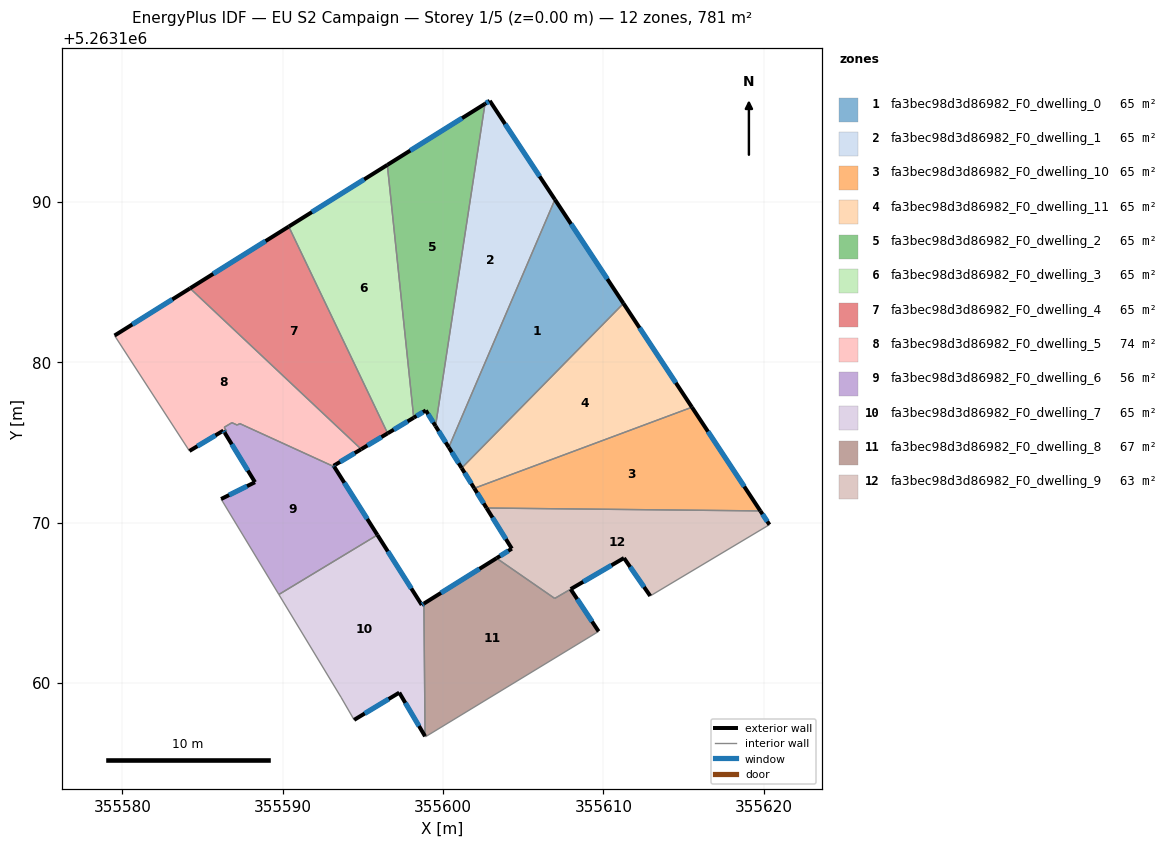
=== STOREY PLAN SPEC (per zone: floor XY polygon, exterior-wall plan segments, windows/doors) ===
zone 1: fa3bec98d3d86982_F0_dwelling_0  (65.1 m²)
  floor: (355606.97, 5263190.15) (355611.25, 5263183.67) (355601.16, 5263173.41) (355600.36, 5263174.70)
  exterior wall: (355600.36, 5263174.70) – (355601.16, 5263173.41)  [1.5 m]
    window: (355600.54, 5263174.40) – (355600.97, 5263173.71)  [1.3 m²]
  exterior wall: (355611.25, 5263183.67) – (355606.97, 5263190.15)  [7.8 m]
    window: (355610.24, 5263185.19) – (355607.98, 5263188.63)  [6.5 m²]
  interior walls: 2
zone 2: fa3bec98d3d86982_F0_dwelling_1  (65.1 m²)
  floor: (355602.91, 5263196.31) (355606.97, 5263190.15) (355600.36, 5263174.70) (355599.53, 5263176.03) (355602.61, 5263196.12)
  exterior wall: (355599.53, 5263176.03) – (355600.36, 5263174.70)  [1.6 m]
    window: (355599.72, 5263175.71) – (355600.16, 5263175.01)  [1.3 m²]
  exterior wall: (355602.91, 5263196.31) – (355602.61, 5263196.12)  [0.4 m]
    window: (355602.84, 5263196.26) – (355602.68, 5263196.16)  [0.3 m²]
  exterior wall: (355606.97, 5263190.15) – (355602.91, 5263196.31)  [7.4 m]
    window: (355606.02, 5263191.59) – (355603.87, 5263194.86)  [6.2 m²]
  interior walls: 2
zone 3: fa3bec98d3d86982_F0_dwelling_10  (65.1 m²)
  floor: (355615.52, 5263177.20) (355619.78, 5263170.74) (355602.71, 5263170.92) (355601.95, 5263172.15)
  exterior wall: (355601.95, 5263172.15) – (355602.71, 5263170.92)  [1.4 m]
    window: (355602.12, 5263171.86) – (355602.53, 5263171.20)  [1.2 m²]
  exterior wall: (355619.78, 5263170.74) – (355615.52, 5263177.20)  [7.7 m]
    window: (355618.78, 5263172.25) – (355616.52, 5263175.68)  [6.5 m²]
  interior walls: 2
zone 4: fa3bec98d3d86982_F0_dwelling_11  (65.1 m²)
  floor: (355611.25, 5263183.67) (355615.52, 5263177.20) (355601.95, 5263172.15) (355601.16, 5263173.41)
  exterior wall: (355601.16, 5263173.41) – (355601.95, 5263172.15)  [1.5 m]
    window: (355601.34, 5263173.11) – (355601.76, 5263172.44)  [1.3 m²]
  exterior wall: (355615.52, 5263177.20) – (355611.25, 5263183.67)  [7.8 m]
    window: (355614.51, 5263178.72) – (355612.25, 5263182.15)  [6.5 m²]
  interior walls: 2
zone 5: fa3bec98d3d86982_F0_dwelling_2  (65.1 m²)
  floor: (355602.61, 5263196.12) (355599.53, 5263176.03) (355598.92, 5263177.00) (355598.17, 5263176.55) (355596.52, 5263192.31)
  exterior wall: (355598.92, 5263177.00) – (355599.53, 5263176.03)  [1.1 m]
    window: (355599.07, 5263176.77) – (355599.39, 5263176.25)  [1.0 m²]
  exterior wall: (355598.17, 5263176.55) – (355598.92, 5263177.00)  [0.9 m]
    window: (355598.35, 5263176.65) – (355598.75, 5263176.89)  [0.7 m²]
  exterior wall: (355602.61, 5263196.12) – (355596.52, 5263192.31)  [7.2 m]
    window: (355601.18, 5263195.22) – (355597.95, 5263193.20)  [6.1 m²]
  interior walls: 2
zone 6: fa3bec98d3d86982_F0_dwelling_3  (65.1 m²)
  floor: (355596.52, 5263192.31) (355598.17, 5263176.55) (355596.54, 5263175.57) (355590.38, 5263188.46)
  exterior wall: (355596.54, 5263175.57) – (355598.17, 5263176.55)  [1.9 m]
    window: (355596.93, 5263175.80) – (355597.79, 5263176.32)  [1.6 m²]
  exterior wall: (355596.52, 5263192.31) – (355590.38, 5263188.46)  [7.3 m]
    window: (355595.08, 5263191.41) – (355591.82, 5263189.37)  [6.1 m²]
  interior walls: 2
zone 7: fa3bec98d3d86982_F0_dwelling_4  (65.1 m²)
  floor: (355590.38, 5263188.46) (355596.54, 5263175.57) (355594.90, 5263174.58) (355584.22, 5263184.62)
  exterior wall: (355594.90, 5263174.58) – (355596.54, 5263175.57)  [1.9 m]
    window: (355595.28, 5263174.82) – (355596.16, 5263175.34)  [1.6 m²]
  exterior wall: (355590.38, 5263188.46) – (355584.22, 5263184.62)  [7.3 m]
    window: (355588.93, 5263187.56) – (355585.67, 5263185.52)  [6.1 m²]
  interior walls: 2
zone 8: fa3bec98d3d86982_F0_dwelling_5  (74.3 m²)
  floor: (355594.90, 5263174.58) (355593.17, 5263173.55) (355593.21, 5263173.49) (355587.32, 5263176.18) (355587.17, 5263176.09) (355586.84, 5263176.24) (355586.35, 5263175.95) (355586.51, 5263175.69) (355586.38, 5263175.62) (355586.30, 5263175.74) (355584.18, 5263174.47) (355579.52, 5263181.67) (355584.22, 5263184.62)
  exterior wall: (355584.18, 5263174.47) – (355586.30, 5263175.74)  [2.5 m]
    window: (355584.68, 5263174.77) – (355585.81, 5263175.45)  [2.1 m²]
  exterior wall: (355584.22, 5263184.62) – (355579.52, 5263181.67)  [5.6 m]
    window: (355583.12, 5263183.92) – (355580.62, 5263182.36)  [4.7 m²]
  exterior wall: (355593.17, 5263173.55) – (355594.90, 5263174.58)  [2.0 m]
    window: (355593.58, 5263173.79) – (355594.49, 5263174.34)  [1.7 m²]
  exterior wall: (355593.21, 5263173.49) – (355593.17, 5263173.55)  [0.1 m]
    window: (355593.20, 5263173.50) – (355593.18, 5263173.54)  [0.1 m²]
  exterior wall: (355586.30, 5263175.74) – (355586.38, 5263175.62)  [0.1 m]
    window: (355586.32, 5263175.71) – (355586.36, 5263175.65)  [0.1 m²]
  interior walls: 8
zone 9: fa3bec98d3d86982_F0_dwelling_6  (55.9 m²)
  floor: (355593.21, 5263173.49) (355595.91, 5263169.24) (355589.76, 5263165.52) (355586.16, 5263171.48) (355588.27, 5263172.53) (355586.38, 5263175.62) (355586.51, 5263175.69) (355586.35, 5263175.95) (355586.84, 5263176.24) (355587.17, 5263176.09) (355587.32, 5263176.18)
  exterior wall: (355595.91, 5263169.24) – (355593.21, 5263173.49)  [5.0 m]
    window: (355595.27, 5263170.24) – (355593.84, 5263172.49)  [4.2 m²]
  exterior wall: (355588.27, 5263172.53) – (355586.16, 5263171.48)  [2.4 m]
    window: (355587.78, 5263172.28) – (355586.66, 5263171.72)  [2.0 m²]
  exterior wall: (355586.38, 5263175.62) – (355588.27, 5263172.53)  [3.6 m]
    window: (355586.83, 5263174.89) – (355587.83, 5263173.25)  [3.1 m²]
  interior walls: 8
zone 10: fa3bec98d3d86982_F0_dwelling_7  (65.1 m²)
  floor: (355595.91, 5263169.24) (355598.67, 5263164.87) (355598.80, 5263164.96) (355598.88, 5263156.68) (355597.27, 5263159.41) (355594.45, 5263157.71) (355593.64, 5263159.12) (355589.76, 5263165.52)
  exterior wall: (355598.67, 5263164.87) – (355595.91, 5263169.24)  [5.2 m]
    window: (355598.02, 5263165.90) – (355596.56, 5263168.21)  [4.4 m²]
  exterior wall: (355598.80, 5263164.96) – (355598.67, 5263164.87)  [0.2 m]
    window: (355598.77, 5263164.94) – (355598.70, 5263164.89)  [0.1 m²]
  exterior wall: (355597.27, 5263159.41) – (355598.88, 5263156.68)  [3.2 m]
    window: (355597.65, 5263158.77) – (355598.50, 5263157.32)  [2.7 m²]
  exterior wall: (355594.45, 5263157.71) – (355597.27, 5263159.41)  [3.3 m]
    window: (355595.12, 5263158.10) – (355596.61, 5263159.01)  [2.8 m²]
  interior walls: 4
zone 11: fa3bec98d3d86982_F0_dwelling_8  (66.7 m²)
  floor: (355607.95, 5263165.86) (355609.70, 5263163.22) (355598.90, 5263156.65) (355598.88, 5263156.68) (355598.80, 5263164.96) (355603.33, 5263167.79) (355606.96, 5263165.28)
  exterior wall: (355603.33, 5263167.79) – (355598.80, 5263164.96)  [5.3 m]
    window: (355602.27, 5263167.12) – (355599.87, 5263165.62)  [4.5 m²]
  exterior wall: (355609.70, 5263163.22) – (355607.95, 5263165.86)  [3.2 m]
    window: (355609.29, 5263163.84) – (355608.36, 5263165.24)  [2.7 m²]
  interior walls: 5
zone 12: fa3bec98d3d86982_F0_dwelling_9  (63.5 m²)
  floor: (355619.78, 5263170.74) (355620.35, 5263169.88) (355612.92, 5263165.43) (355611.28, 5263167.80) (355606.96, 5263165.28) (355603.33, 5263167.79) (355604.29, 5263168.38) (355602.71, 5263170.92)
  exterior wall: (355604.29, 5263168.38) – (355603.33, 5263167.79)  [1.1 m]
    window: (355604.06, 5263168.24) – (355603.56, 5263167.93)  [0.9 m²]
  exterior wall: (355602.71, 5263170.92) – (355604.29, 5263168.38)  [3.0 m]
    window: (355603.08, 5263170.32) – (355603.92, 5263168.98)  [2.5 m²]
  exterior wall: (355620.35, 5263169.88) – (355619.78, 5263170.74)  [1.0 m]
    window: (355620.22, 5263170.08) – (355619.92, 5263170.53)  [0.9 m²]
  exterior wall: (355611.28, 5263167.80) – (355612.92, 5263165.43)  [2.9 m]
    window: (355611.66, 5263167.24) – (355612.53, 5263165.99)  [2.4 m²]
  exterior wall: (355607.96, 5263165.86) – (355611.28, 5263167.80)  [3.8 m]
    window: (355608.74, 5263166.32) – (355610.50, 5263167.34)  [3.2 m²]
  interior walls: 4

=== DERIVED (storey summary) ===
Building: EU S2 Campaign
Storey: 1 of 5  (floor level z = 0.00 m)
Storey gross floor area: 781.1 m²
Zones on this storey: 12
  - fa3bec98d3d86982_F0_dwelling_0: floor 65.1 m²; exterior wall 9.3 m (27.8 m²); 2 window(s) 7.8 m²; WWR 28.1%
  - fa3bec98d3d86982_F0_dwelling_1: floor 65.1 m²; exterior wall 9.3 m (27.9 m²); 3 window(s) 7.8 m²; WWR 28.1%
  - fa3bec98d3d86982_F0_dwelling_10: floor 65.1 m²; exterior wall 9.2 m (27.6 m²); 2 window(s) 7.8 m²; WWR 28.1%
  - fa3bec98d3d86982_F0_dwelling_11: floor 65.1 m²; exterior wall 9.2 m (27.7 m²); 2 window(s) 7.8 m²; WWR 28.1%
  - fa3bec98d3d86982_F0_dwelling_2: floor 65.1 m²; exterior wall 9.2 m (27.6 m²); 3 window(s) 7.8 m²; WWR 28.1%
  - fa3bec98d3d86982_F0_dwelling_3: floor 65.1 m²; exterior wall 9.1 m (27.4 m²); 2 window(s) 7.7 m²; WWR 28.1%
  - fa3bec98d3d86982_F0_dwelling_4: floor 65.1 m²; exterior wall 9.2 m (27.5 m²); 2 window(s) 7.7 m²; WWR 28.1%
  - fa3bec98d3d86982_F0_dwelling_5: floor 74.3 m²; exterior wall 10.3 m (30.8 m²); 5 window(s) 8.7 m²; WWR 28.1%
  - fa3bec98d3d86982_F0_dwelling_6: floor 55.9 m²; exterior wall 11.0 m (33.1 m²); 3 window(s) 9.3 m²; WWR 28.1%
  - fa3bec98d3d86982_F0_dwelling_7: floor 65.1 m²; exterior wall 11.8 m (35.3 m²); 4 window(s) 9.9 m²; WWR 28.1%
  - fa3bec98d3d86982_F0_dwelling_8: floor 66.7 m²; exterior wall 8.5 m (25.5 m²); 2 window(s) 7.2 m²; WWR 28.1%
  - fa3bec98d3d86982_F0_dwelling_9: floor 63.5 m²; exterior wall 11.9 m (35.6 m²); 5 window(s) 10.0 m²; WWR 28.1%
Zone adjacency (shared interzone walls):
  - fa3bec98d3d86982_F0_dwelling_0 ↔ fa3bec98d3d86982_F0_dwelling_1
  - fa3bec98d3d86982_F0_dwelling_0 ↔ fa3bec98d3d86982_F0_dwelling_11
  - fa3bec98d3d86982_F0_dwelling_1 ↔ fa3bec98d3d86982_F0_dwelling_2
  - fa3bec98d3d86982_F0_dwelling_10 ↔ fa3bec98d3d86982_F0_dwelling_11
  - fa3bec98d3d86982_F0_dwelling_10 ↔ fa3bec98d3d86982_F0_dwelling_9
  - fa3bec98d3d86982_F0_dwelling_2 ↔ fa3bec98d3d86982_F0_dwelling_3
  - fa3bec98d3d86982_F0_dwelling_3 ↔ fa3bec98d3d86982_F0_dwelling_4
  - fa3bec98d3d86982_F0_dwelling_4 ↔ fa3bec98d3d86982_F0_dwelling_5
  - fa3bec98d3d86982_F0_dwelling_5 ↔ fa3bec98d3d86982_F0_dwelling_6
  - fa3bec98d3d86982_F0_dwelling_6 ↔ fa3bec98d3d86982_F0_dwelling_7
  - fa3bec98d3d86982_F0_dwelling_7 ↔ fa3bec98d3d86982_F0_dwelling_8
  - fa3bec98d3d86982_F0_dwelling_8 ↔ fa3bec98d3d86982_F0_dwelling_9